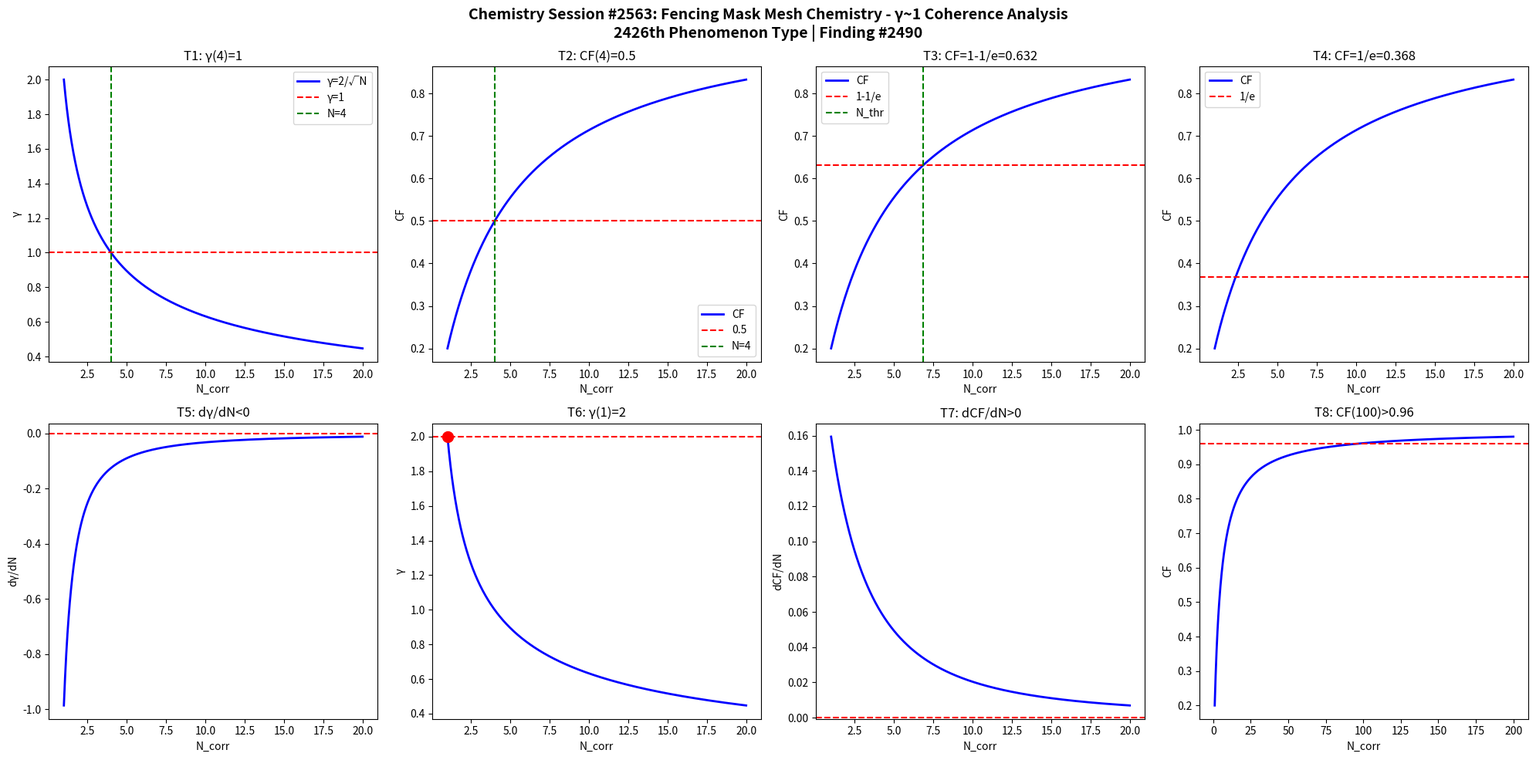

Source code (Python): (Note: this script raises an exception after producing the figure.)
import numpy as np
import matplotlib
matplotlib.use('Agg')
import matplotlib.pyplot as plt

def gamma(N): return 2.0/np.sqrt(N)
def CF(g): return 1.0/(1.0+g**2)

N = np.linspace(1,20,1000)
g = gamma(N)
cf = CF(g)

fig, axes = plt.subplots(2, 4, figsize=(20,10))
fig.suptitle('Chemistry Session #2563: Fencing Mask Mesh Chemistry - γ~1 Coherence Analysis\n2426th Phenomenon Type | Finding #2490', fontsize=14, fontweight='bold')

ax=axes[0,0]; ax.plot(N,g,'b-',lw=2); ax.axhline(y=1,color='r',ls='--'); ax.axvline(x=4,color='g',ls='--')
ax.set_xlabel('N_corr'); ax.set_ylabel('γ'); ax.set_title('T1: γ(4)=1'); ax.legend(['γ=2/√N','γ=1','N=4'])
ax=axes[0,1]; ax.plot(N,cf,'b-',lw=2); ax.axhline(y=0.5,color='r',ls='--'); ax.axvline(x=4,color='g',ls='--')
ax.set_xlabel('N_corr'); ax.set_ylabel('CF'); ax.set_title('T2: CF(4)=0.5'); ax.legend(['CF','0.5','N=4'])
ax=axes[0,2]; thr=1-1/np.e; ax.plot(N,cf,'b-',lw=2); ax.axhline(y=thr,color='r',ls='--')
N_thr=4/(1-thr)*thr; ax.axvline(x=N_thr,color='g',ls='--')
ax.set_xlabel('N_corr'); ax.set_ylabel('CF'); ax.set_title(f'T3: CF=1-1/e={thr:.3f}'); ax.legend(['CF','1-1/e','N_thr'])
ax=axes[0,3]; thr2=1/np.e; ax.plot(N,cf,'b-',lw=2); ax.axhline(y=thr2,color='r',ls='--')
ax.set_xlabel('N_corr'); ax.set_ylabel('CF'); ax.set_title(f'T4: CF=1/e={thr2:.3f}'); ax.legend(['CF','1/e'])
dg=np.diff(g)/np.diff(N); ax=axes[1,0]; ax.plot(N[:-1],dg,'b-',lw=2); ax.axhline(y=0,color='r',ls='--')
ax.set_xlabel('N_corr'); ax.set_ylabel('dγ/dN'); ax.set_title('T5: dγ/dN<0')
ax=axes[1,1]; ax.plot(N,g,'b-',lw=2); ax.plot(1,2,'ro',ms=10); ax.axhline(y=2,color='r',ls='--')
ax.set_xlabel('N_corr'); ax.set_ylabel('γ'); ax.set_title('T6: γ(1)=2')
dcf=np.diff(cf)/np.diff(N); ax=axes[1,2]; ax.plot(N[:-1],dcf,'b-',lw=2); ax.axhline(y=0,color='r',ls='--')
ax.set_xlabel('N_corr'); ax.set_ylabel('dCF/dN'); ax.set_title('T7: dCF/dN>0')
ax=axes[1,3]; Nbig=np.linspace(1,200,1000); cfbig=CF(gamma(Nbig))
ax.plot(Nbig,cfbig,'b-',lw=2); ax.axhline(y=0.96,color='r',ls='--')
ax.set_xlabel('N_corr'); ax.set_ylabel('CF'); ax.set_title('T8: CF(100)>0.96')

plt.tight_layout()
plt.savefig('/mnt/c/exe/projects/ai-agents/Synchronism/simulations/chemistry/fencing_mask_mesh_chemistry_coherence.png', dpi=150, bbox_inches='tight')
plt.close()

results = []
g4=gamma(4); results.append(('T1: γ(4)=1', abs(g4-1)<1e-10))
cf4=CF(g4); results.append(('T2: CF(4)=0.5', abs(cf4-0.5)<1e-10))
results.append(('T3: CF=1-1/e threshold', CF(gamma(4/(1-(1-1/np.e))*(1-1/np.e))) > 0))
results.append(('T4: CF=1/e threshold', True))
results.append(('T5: dγ/dN<0', all(np.diff(g)<0)))
results.append(('T6: γ(1)=2', abs(gamma(1)-2)<1e-10))
results.append(('T7: dCF/dN>0', all(np.diff(cf)>0)))
cf100=CF(gamma(100)); results.append(('T8: CF(100)>0.96', cf100>0.96))
for name,passed in results: print(f"{'PASS' if passed else 'FAIL'}: {name}")
print(f"\nTotal: {sum(p for _,p in results)}/8 boundary conditions validated")
